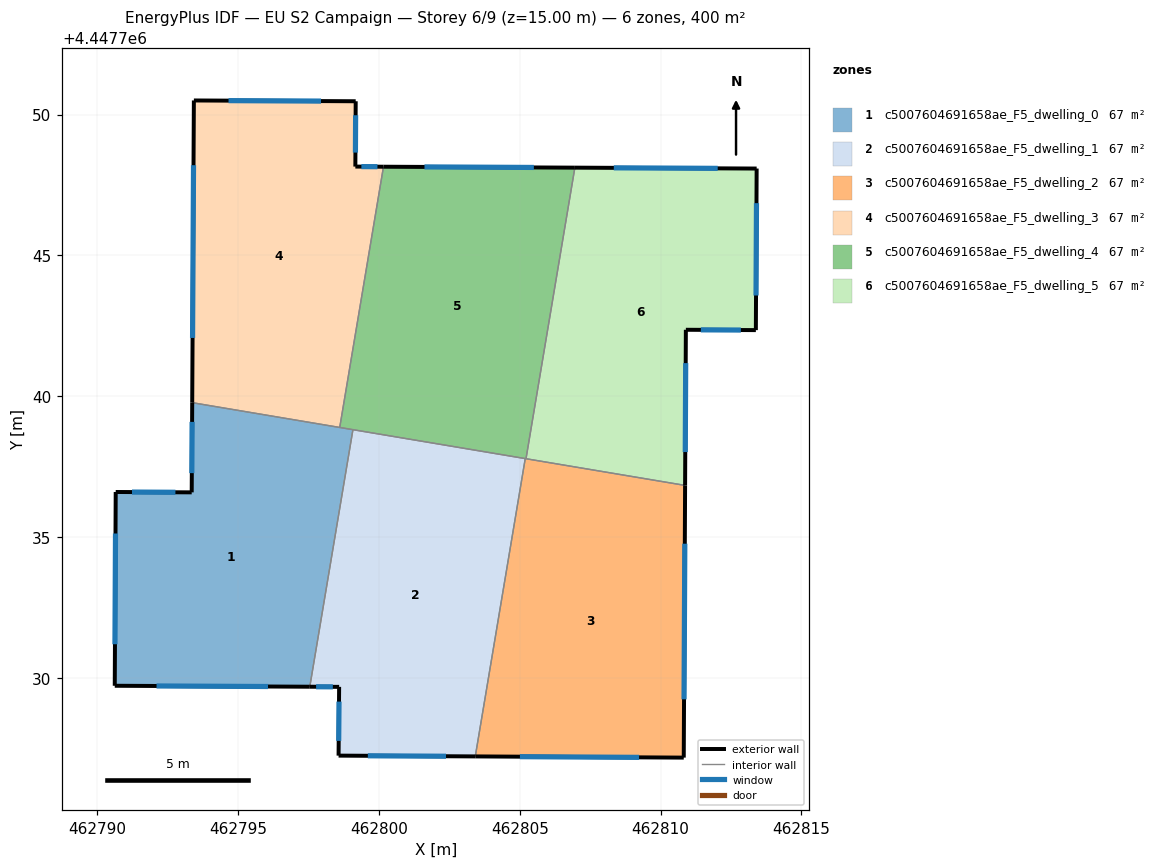
=== STOREY PLAN SPEC (per zone: floor XY polygon, exterior-wall plan segments, windows/doors) ===
zone 1: c5007604691658ae_F5_dwelling_0  (66.7 m²)
  floor: (462799.07, 4447738.81) (462797.54, 4447729.68) (462790.61, 4447729.71) (462790.65, 4447736.60) (462793.35, 4447736.58) (462793.37, 4447739.77)
  exterior wall: (462793.37, 4447739.77) – (462793.35, 4447736.58)  [3.2 m]
    window: (462793.36, 4447739.09) – (462793.35, 4447737.27)  [3.1 m²]
  exterior wall: (462790.61, 4447729.71) – (462797.54, 4447729.68)  [6.9 m]
    window: (462792.10, 4447729.71) – (462796.06, 4447729.69)  [6.8 m²]
  exterior wall: (462790.65, 4447736.60) – (462790.61, 4447729.71)  [6.9 m]
    window: (462790.64, 4447735.12) – (462790.62, 4447731.19)  [6.7 m²]
  exterior wall: (462793.35, 4447736.58) – (462790.65, 4447736.60)  [2.7 m]
    window: (462792.77, 4447736.59) – (462791.23, 4447736.59)  [2.6 m²]
  interior walls: 3
zone 2: c5007604691658ae_F5_dwelling_1  (66.7 m²)
  floor: (462805.19, 4447737.78) (462803.42, 4447727.21) (462798.56, 4447727.23) (462798.58, 4447729.67) (462797.54, 4447729.68) (462799.07, 4447738.81)
  exterior wall: (462798.56, 4447727.23) – (462803.42, 4447727.21)  [4.9 m]
    window: (462799.60, 4447727.23) – (462802.38, 4447727.21)  [4.8 m²]
  exterior wall: (462798.58, 4447729.67) – (462798.56, 4447727.23)  [2.4 m]
    window: (462798.58, 4447729.15) – (462798.57, 4447727.76)  [2.4 m²]
  exterior wall: (462797.54, 4447729.68) – (462798.58, 4447729.67)  [1.0 m]
    window: (462797.77, 4447729.68) – (462798.36, 4447729.68)  [1.0 m²]
  interior walls: 3
zone 3: c5007604691658ae_F5_dwelling_2  (66.7 m²)
  floor: (462810.87, 4447736.83) (462810.82, 4447727.16) (462803.42, 4447727.21) (462805.19, 4447737.78)
  exterior wall: (462810.82, 4447727.16) – (462810.87, 4447736.83)  [9.7 m]
    window: (462810.83, 4447729.23) – (462810.86, 4447734.76)  [9.5 m²]
  exterior wall: (462803.42, 4447727.21) – (462810.82, 4447727.16)  [7.4 m]
    window: (462805.00, 4447727.20) – (462809.24, 4447727.17)  [7.3 m²]
  interior walls: 3
zone 4: c5007604691658ae_F5_dwelling_3  (66.7 m²)
  floor: (462799.17, 4447750.47) (462799.16, 4447748.15) (462800.16, 4447748.15) (462798.60, 4447738.89) (462793.37, 4447739.77) (462793.42, 4447750.50)
  exterior wall: (462793.42, 4447750.50) – (462793.37, 4447739.77)  [10.7 m]
    window: (462793.41, 4447748.20) – (462793.38, 4447742.07)  [10.5 m²]
  exterior wall: (462799.17, 4447750.47) – (462793.42, 4447750.50)  [5.7 m]
    window: (462797.94, 4447750.48) – (462794.66, 4447750.50)  [5.6 m²]
  exterior wall: (462799.16, 4447748.15) – (462799.17, 4447750.47)  [2.3 m]
    window: (462799.16, 4447748.65) – (462799.17, 4447749.98)  [2.3 m²]
  exterior wall: (462800.16, 4447748.15) – (462799.16, 4447748.15)  [1.0 m]
    window: (462799.95, 4447748.15) – (462799.37, 4447748.15)  [1.0 m²]
  interior walls: 2
zone 5: c5007604691658ae_F5_dwelling_4  (66.7 m²)
  floor: (462806.96, 4447748.12) (462805.22, 4447737.78) (462798.60, 4447738.89) (462800.16, 4447748.15)
  exterior wall: (462806.96, 4447748.12) – (462800.16, 4447748.15)  [6.8 m]
    window: (462805.50, 4447748.12) – (462801.61, 4447748.14)  [6.7 m²]
  interior walls: 5
zone 6: c5007604691658ae_F5_dwelling_5  (66.7 m²)
  floor: (462813.41, 4447748.08) (462813.38, 4447742.34) (462810.90, 4447742.36) (462810.87, 4447736.83) (462805.22, 4447737.78) (462806.96, 4447748.12)
  exterior wall: (462810.87, 4447736.83) – (462810.90, 4447742.36)  [5.5 m]
    window: (462810.88, 4447738.01) – (462810.89, 4447741.17)  [5.4 m²]
  exterior wall: (462813.41, 4447748.08) – (462806.96, 4447748.12)  [6.5 m]
    window: (462812.03, 4447748.09) – (462808.34, 4447748.11)  [6.3 m²]
  exterior wall: (462813.38, 4447742.34) – (462813.41, 4447748.08)  [5.7 m]
    window: (462813.39, 4447743.57) – (462813.41, 4447746.85)  [5.6 m²]
  exterior wall: (462810.90, 4447742.36) – (462813.38, 4447742.34)  [2.5 m]
    window: (462811.43, 4447742.35) – (462812.85, 4447742.35)  [2.4 m²]
  interior walls: 2

=== DERIVED (storey summary) ===
Building: EU S2 Campaign
Storey: 6 of 9  (floor level z = 15.00 m)
Storey gross floor area: 399.9 m²
Zones on this storey: 6
  - c5007604691658ae_F5_dwelling_0: floor 66.7 m²; exterior wall 19.7 m (59.1 m²); 4 window(s) 19.3 m²; WWR 32.7%
  - c5007604691658ae_F5_dwelling_1: floor 66.7 m²; exterior wall 8.3 m (25.0 m²); 3 window(s) 8.2 m²; WWR 32.7%
  - c5007604691658ae_F5_dwelling_2: floor 66.7 m²; exterior wall 17.1 m (51.2 m²); 2 window(s) 16.7 m²; WWR 32.7%
  - c5007604691658ae_F5_dwelling_3: floor 66.7 m²; exterior wall 19.8 m (59.4 m²); 4 window(s) 19.4 m²; WWR 32.7%
  - c5007604691658ae_F5_dwelling_4: floor 66.7 m²; exterior wall 6.8 m (20.4 m²); 1 window(s) 6.7 m²; WWR 32.7%
  - c5007604691658ae_F5_dwelling_5: floor 66.7 m²; exterior wall 20.2 m (60.6 m²); 4 window(s) 19.8 m²; WWR 32.7%
Zone adjacency (shared interzone walls):
  - c5007604691658ae_F5_dwelling_0 ↔ c5007604691658ae_F5_dwelling_1
  - c5007604691658ae_F5_dwelling_0 ↔ c5007604691658ae_F5_dwelling_3
  - c5007604691658ae_F5_dwelling_0 ↔ c5007604691658ae_F5_dwelling_4
  - c5007604691658ae_F5_dwelling_1 ↔ c5007604691658ae_F5_dwelling_2
  - c5007604691658ae_F5_dwelling_1 ↔ c5007604691658ae_F5_dwelling_4
  - c5007604691658ae_F5_dwelling_2 ↔ c5007604691658ae_F5_dwelling_4
  - c5007604691658ae_F5_dwelling_2 ↔ c5007604691658ae_F5_dwelling_5
  - c5007604691658ae_F5_dwelling_3 ↔ c5007604691658ae_F5_dwelling_4
  - c5007604691658ae_F5_dwelling_4 ↔ c5007604691658ae_F5_dwelling_5